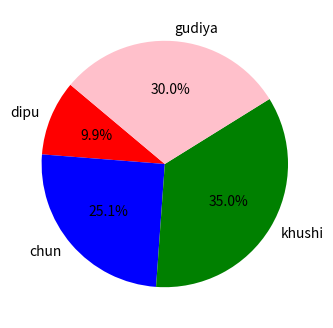

Write the Python code that produced this figure.
import matplotlib.pyplot as plt


size=[22, 56, 78, 67]
labels = ["dipu", "chun", "khushi", "gudiya"]
colors = ["red", "blue", "green", "pink"]

plt.figure(figsize=(4,4))
plt.pie(size, labels=labels, colors=colors, autopct = '%1.1f%%', startangle=140)

plt.show()